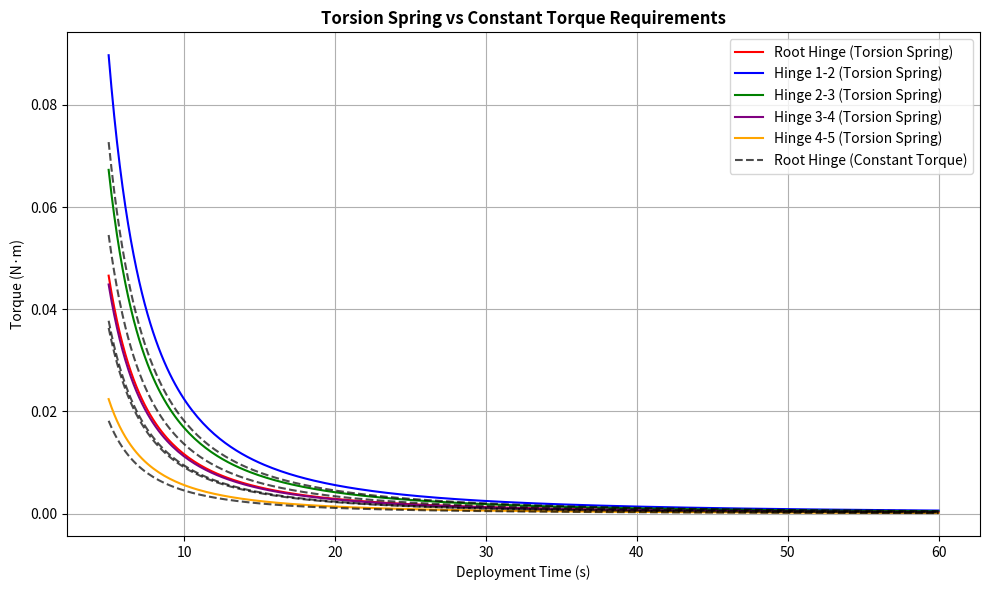
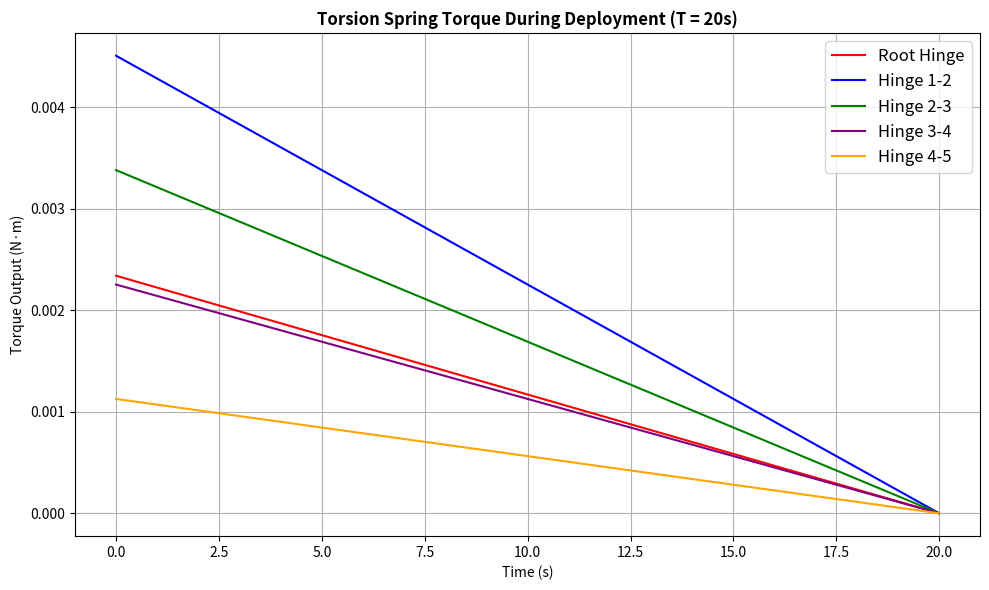
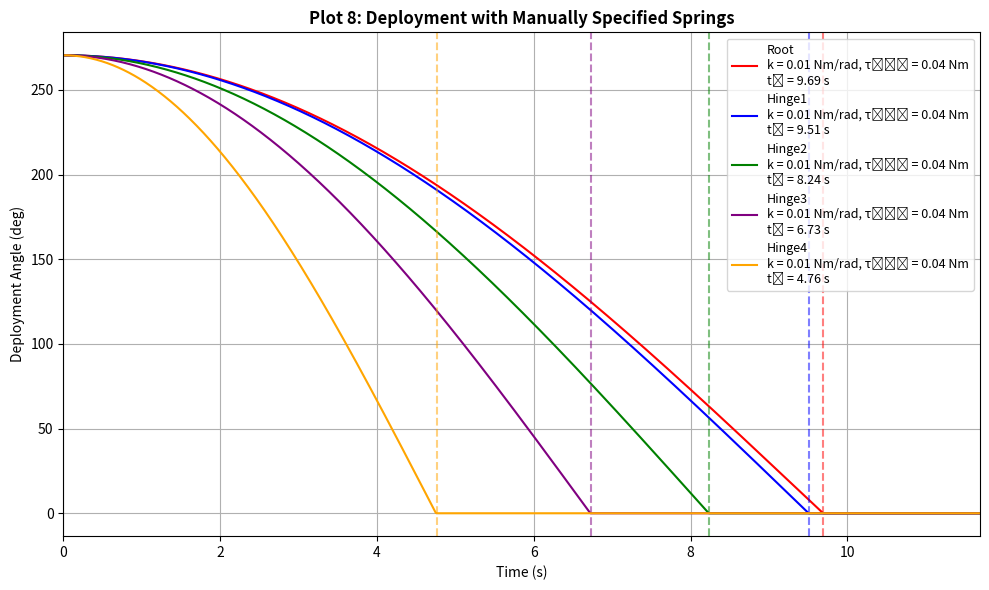

Write the Python code that produced these figures, in order.
import numpy as np
import matplotlib.pyplot as plt

# ---------------------------------------
# Toggle plot visibility (set to True to show)
# ---------------------------------------
plot_flags = {
    "plot_1_constant_torque_vs_time": False,
    "plot_2_max_torque_vs_time": False,
    "plot_3_overlay_constant_vs_spring": True,
    "plot_4_torque_vs_time_fixedT": True,
    "plot_5_deployment_angle_const_torque": False,
    "plot_6_deployment_angle_spring": False,
    "plot_7_overlay_angle_spring_vs_const": False,
    "plot_8_user_defined_spring": True,
}

# Updated panel properties
m_root = 0.2252  # kg
m_panel = 0.4185  # kg (for each full panel)
w_root = 0.385  # Root width (m)
w_panel = 0.720  # Panel width (m)

# Angular inertia of each panel (as a rod rotating about one end)
I_root = (1/3) * m_root * w_root**2
I_panel = (1/3) * m_panel * w_panel**2

# Initial angles
theta_initial_root = np.deg2rad(90)   # root starts at 90 degrees
theta_initial_other = np.deg2rad(180) # all others start folded

# Compute effective moments of inertia for each hinge (panels it must deploy)
I_root_eff = I_root + 4 * I_panel
I_1_eff = 4 * I_panel
I_2_eff = 3 * I_panel
I_3_eff = 2 * I_panel
I_4_eff = 1 * I_panel

# Target deployment time (seconds)
deployment_time = 20  # <- change this to whatever you want

# Use angular displacement values
theta_0_root = theta_initial_root        # 90° → 0
theta_0_other = theta_initial_other      # 180° → 0

# Time stepping
dt = 0.01
t_max = 80
time = np.arange(0, t_max, dt)

# Initialize angles and angular velocities
theta_root = np.full_like(time, theta_initial_root)
theta_1 = np.full_like(time, theta_initial_other)
theta_2 = np.full_like(time, theta_initial_other)
theta_3 = np.full_like(time, theta_initial_other)
theta_4 = np.full_like(time, theta_initial_other)


# ---------------------------------------
# Plot 1: Constant Torque vs Deployment Time
# ---------------------------------------
deployment_times = np.linspace(5, 60, 300)  # Range of deployment durations

# Compute required torque curves
T_root_required_curve = I_root_eff * (2 * theta_0_root) / deployment_times**2
T_1_required_curve = I_1_eff * (2 * theta_0_other) / deployment_times**2
T_2_required_curve = I_2_eff * (2 * theta_0_other) / deployment_times**2
T_3_required_curve = I_3_eff * (2 * theta_0_other) / deployment_times**2
T_4_required_curve = I_4_eff * (2 * theta_0_other) / deployment_times**2

# Plotting
if plot_flags["plot_1_constant_torque_vs_time"]:
    plt.figure(figsize=(10,6))
    plt.plot(deployment_times, T_root_required_curve, label="Root Hinge", color="red")
    plt.plot(deployment_times, T_1_required_curve, label="Hinge 1-2", color="blue")
    plt.plot(deployment_times, T_2_required_curve, label="Hinge 2-3", color="green")
    plt.plot(deployment_times, T_3_required_curve, label="Hinge 3-4", color="purple")
    plt.plot(deployment_times, T_4_required_curve, label="Hinge 4-5", color="orange")

    plt.xlabel("Deployment Time (s)")
    plt.ylabel("Required Torque (N·m)")
    plt.title("Required Hinge Torque vs Total Deployment Time (V1 Model)", fontweight='bold')
    plt.grid()
    plt.legend(fontsize=12)
    plt.tight_layout()
    plt.show()

# ---------------------------------------
# Plot 2: Max Torque (Torsion Spring) vs Deployment Time
# ---------------------------------------
# Derived stiffness and max torque
def get_k_and_tau_max(I, theta_0, T):
    k = (np.pi**2 * I) / (4 * T**2)
    tau_max = k * theta_0
    return k, tau_max

k_root, tau_max_root = get_k_and_tau_max(I_root_eff, theta_0_root, deployment_times)
k_1, tau_max_1 = get_k_and_tau_max(I_1_eff, theta_0_other, deployment_times)
k_2, tau_max_2 = get_k_and_tau_max(I_2_eff, theta_0_other, deployment_times)
k_3, tau_max_3 = get_k_and_tau_max(I_3_eff, theta_0_other, deployment_times)
k_4, tau_max_4 = get_k_and_tau_max(I_4_eff, theta_0_other, deployment_times)

# Plot: Max Torque vs Deployment Time (derived from ODE)
if plot_flags["plot_2_max_torque_vs_time"]:
    plt.figure(figsize=(10,6))
    plt.plot(deployment_times, tau_max_root, label="Root Hinge", color="red")
    plt.plot(deployment_times, tau_max_1, label="Hinge 1-2", color="blue")
    plt.plot(deployment_times, tau_max_2, label="Hinge 2-3", color="green")
    plt.plot(deployment_times, tau_max_3, label="Hinge 3-4", color="purple")
    plt.plot(deployment_times, tau_max_4, label="Hinge 4-5", color="orange")

    plt.xlabel("Deployment Time (s)")
    plt.ylabel("Max Torque (N·m)")
    plt.title("Max Torque for Torsion Springs vs Deployment Time", fontweight='bold')
    plt.grid()
    plt.legend(fontsize=10)
    plt.tight_layout()
    plt.show()


# ---------------------------------------
# PLOT 3
# ---------------------------------------
if plot_flags["plot_3_overlay_constant_vs_spring"]:
    plt.figure(figsize=(10,6))

    # Torsion spring max torque curves (from ODE-based dynamics)
    plt.plot(deployment_times, tau_max_root, label="Root Hinge (Torsion Spring)", color="red")
    plt.plot(deployment_times, tau_max_1, label="Hinge 1-2 (Torsion Spring)", color="blue")
    plt.plot(deployment_times, tau_max_2, label="Hinge 2-3 (Torsion Spring)", color="green")
    plt.plot(deployment_times, tau_max_3, label="Hinge 3-4 (Torsion Spring)", color="purple")
    plt.plot(deployment_times, tau_max_4, label="Hinge 4-5 (Torsion Spring)", color="orange")

    # Constant torque reference curves (black dashed lines)
    plt.plot(deployment_times, T_root_required_curve, '--', color="black", alpha=0.7, label="Root Hinge (Constant Torque)")
    plt.plot(deployment_times, T_1_required_curve, '--', color="black", alpha=0.7)
    plt.plot(deployment_times, T_2_required_curve, '--', color="black", alpha=0.7)
    plt.plot(deployment_times, T_3_required_curve, '--', color="black", alpha=0.7)
    plt.plot(deployment_times, T_4_required_curve, '--', color="black", alpha=0.7)

    plt.xlabel("Deployment Time (s)")
    plt.ylabel("Torque (N·m)")
    plt.title("Torsion Spring vs Constant Torque Requirements", fontweight='bold')
    plt.grid()
    plt.legend(fontsize=10)
    plt.tight_layout()
    plt.show()


# ---------------------------------------
# Plot 4: Torque vs Time During Deployment (at fixed deployment_time)
# ---------------------------------------
t_deploy = np.arange(0, deployment_time, dt)

# Torque as a function of time: τ(t) = τ_max * (1 - t/T)
T_root_time = T_root_required_curve[deployment_times == min(deployment_times, key=lambda x: abs(x - deployment_time))] * (1 - t_deploy / deployment_time)
T_1_time = T_1_required_curve[deployment_times == min(deployment_times, key=lambda x: abs(x - deployment_time))] * (1 - t_deploy / deployment_time)
T_2_time = T_2_required_curve[deployment_times == min(deployment_times, key=lambda x: abs(x - deployment_time))] * (1 - t_deploy / deployment_time)
T_3_time = T_3_required_curve[deployment_times == min(deployment_times, key=lambda x: abs(x - deployment_time))] * (1 - t_deploy / deployment_time)
T_4_time = T_4_required_curve[deployment_times == min(deployment_times, key=lambda x: abs(x - deployment_time))] * (1 - t_deploy / deployment_time)

# Plotting
if plot_flags["plot_4_torque_vs_time_fixedT"]:
    plt.figure(figsize=(10,6))
    plt.plot(t_deploy, T_root_time, label="Root Hinge", color="red")
    plt.plot(t_deploy, T_1_time, label="Hinge 1-2", color="blue")
    plt.plot(t_deploy, T_2_time, label="Hinge 2-3", color="green")
    plt.plot(t_deploy, T_3_time, label="Hinge 3-4", color="purple")
    plt.plot(t_deploy, T_4_time, label="Hinge 4-5", color="orange")

    plt.xlabel("Time (s)")
    plt.ylabel("Torque Output (N·m)")
    plt.title(f"Torsion Spring Torque During Deployment (T = {deployment_time}s)", fontweight='bold')
    plt.grid()
    plt.legend(fontsize=12)
    plt.tight_layout()
    plt.show()

# Plot 5: Deployment Angle vs Time (Constant Torque)
# θ(t) = θ₀ · (1 - (t / T))²
theta_const_root = theta_0_root * (1 - (t_deploy / deployment_time)**2)
theta_const_1 = theta_0_other * (1 - (t_deploy / deployment_time)**2)
theta_const_2 = theta_0_other * (1 - (t_deploy / deployment_time)**2)
theta_const_3 = theta_0_other * (1 - (t_deploy / deployment_time)**2)
theta_const_4 = theta_0_other * (1 - (t_deploy / deployment_time)**2)

if plot_flags["plot_5_deployment_angle_const_torque"]:
    plt.figure(figsize=(10,6))
    plt.plot(t_deploy, np.rad2deg(theta_const_root), label="Root Hinge", color="red")
    plt.plot(t_deploy, np.rad2deg(theta_const_1), label="Hinge 1-2", color="blue")
    plt.plot(t_deploy, np.rad2deg(theta_const_2), label="Hinge 2-3", color="green")
    plt.plot(t_deploy, np.rad2deg(theta_const_3), label="Hinge 3-4", color="purple")
    plt.plot(t_deploy, np.rad2deg(theta_const_4), label="Hinge 4-5", color="orange")

    plt.xlabel("Time (s)")
    plt.ylabel("Deployment Angle (deg)")
    plt.title(f"Plot 5: Deployment Angle vs Time (Constant Torque, T = {deployment_time}s)", fontweight='bold')
    plt.grid()
    plt.legend(fontsize=12)
    plt.tight_layout()
    plt.show()


# ---------------------------------------
# Plot 6: Deployment Angle vs Time (Torsion Spring – Hooke's Law, with torque & k in legend)
# ---------------------------------------

# Cosine-based angle profile for each hinge
theta_spring_root = theta_0_root * np.cos(np.pi * t_deploy / (2 * deployment_time))
theta_spring_1 = theta_0_other * np.cos(np.pi * t_deploy / (2 * deployment_time))
theta_spring_2 = theta_0_other * np.cos(np.pi * t_deploy / (2 * deployment_time))
theta_spring_3 = theta_0_other * np.cos(np.pi * t_deploy / (2 * deployment_time))
theta_spring_4 = theta_0_other * np.cos(np.pi * t_deploy / (2 * deployment_time))

# Plot with torque and stiffness in legend (rounded for readability)
if plot_flags["plot_6_deployment_angle_spring"]:
    plt.figure(figsize=(10,6))

    plt.plot(t_deploy, np.rad2deg(theta_spring_root), 
            label=f"Root Hinge\nk={k_root[0]:.4f} Nm/rad, τmax={tau_max_root[0]:.4f} Nm", color="red")

    plt.plot(t_deploy, np.rad2deg(theta_spring_1), 
            label=f"Hinge 1-2\nk={k_1[0]:.4f}, τmax={tau_max_1[0]:.4f}", color="blue")

    plt.plot(t_deploy, np.rad2deg(theta_spring_2), 
            label=f"Hinge 2-3\nk={k_2[0]:.4f}, τmax={tau_max_2[0]:.4f}", color="green")

    plt.plot(t_deploy, np.rad2deg(theta_spring_3), 
            label=f"Hinge 3-4\nk={k_3[0]:.4f}, τmax={tau_max_3[0]:.4f}", color="purple")

    plt.plot(t_deploy, np.rad2deg(theta_spring_4), 
            label=f"Hinge 4-5\nk={k_4[0]:.4f}, τmax={tau_max_4[0]:.4f}", color="orange")

    plt.xlabel("Time (s)")
    plt.ylabel("Deployment Angle (deg)")
    plt.title(f"Plot 6: Angle vs Time (Spring Driven, T = {deployment_time}s)", fontweight='bold')
    plt.grid()
    plt.legend(fontsize=9, loc="upper right")
    plt.tight_layout()
    plt.show()





# ---------------------------------------
# Plot 7: Overlay – Spring (Hooke's Law) vs Constant Torque
# ---------------------------------------

if plot_flags["plot_7_overlay_angle_spring_vs_const"]:
    plt.figure(figsize=(10,6))

    # Torsion Spring (Color – Hooke’s Law cosine model)
    plt.plot(t_deploy, np.rad2deg(theta_spring_root), label="Root Hinge (Spring)", color="red")
    plt.plot(t_deploy, np.rad2deg(theta_spring_1), label="Hinge 1-2 (Spring)", color="blue")
    plt.plot(t_deploy, np.rad2deg(theta_spring_2), label="Hinge 2-3 (Spring)", color="green")
    plt.plot(t_deploy, np.rad2deg(theta_spring_3), label="Hinge 3-4 (Spring)", color="purple")
    plt.plot(t_deploy, np.rad2deg(theta_spring_4), label="Hinge 4-5 (Spring)", color="orange")

    # Constant Torque (Black Dashed)
    plt.plot(t_deploy, np.rad2deg(theta_const_root), '--', color="black", alpha=0.7, label="Root Hinge (Const)")
    plt.plot(t_deploy, np.rad2deg(theta_const_1), '--', color="black", alpha=0.7)
    plt.plot(t_deploy, np.rad2deg(theta_const_2), '--', color="black", alpha=0.7)
    plt.plot(t_deploy, np.rad2deg(theta_const_3), '--', color="black", alpha=0.7)
    plt.plot(t_deploy, np.rad2deg(theta_const_4), '--', color="black", alpha=0.7)

    plt.xlabel("Time (s)")
    plt.ylabel("Deployment Angle (deg)")
    plt.title(f"Plot 7: Deployment Angle vs Time (Spring vs Constant Torque, T = {deployment_time}s)", fontweight='bold')
    plt.grid()
    plt.legend(fontsize=10)
    plt.tight_layout()
    plt.show()

# ---------------------------------------
# Make spring-driven angles the default for animation
# ---------------------------------------
theta_root = theta_spring_root
theta_1 = theta_spring_1
theta_2 = theta_spring_2
theta_3 = theta_spring_3
theta_4 = theta_spring_4


# ---------------------------------------
# Plot 8: Deployment Angle vs Time for Custom Springs
# ---------------------------------------

# Define your own torsional spring values (Nm/rad and Nm)
custom_springs = {
    "Root":   {"k": 0.0079,  "tau_max": 0.0373,  "I": I_root_eff, "theta_0": theta_0_root,  "color": "red"},
    "Hinge1": {"k": 0.0079,  "tau_max": 0.0373,  "I": I_1_eff,    "theta_0": theta_0_other, "color": "blue"},
    "Hinge2": {"k": 0.0079,  "tau_max": 0.0373,  "I": I_2_eff,    "theta_0": theta_0_other, "color": "green"},
    "Hinge3": {"k": 0.0079,  "tau_max": 0.0373,  "I": I_3_eff,    "theta_0": theta_0_other, "color": "purple"},
    "Hinge4": {"k": 0.0079,  "tau_max": 0.0373,  "I": I_4_eff,    "theta_0": theta_0_other, "color": "orange"},
}

if plot_flags["plot_8_user_defined_spring"]:
    plt.figure(figsize=(10,6))
    longest_deploy_time = 0

    for label, props in custom_springs.items():
        k = props["k"]
        tau_max = props["tau_max"]
        I = props["I"]
        theta_0 = props["theta_0"]
        color = props["color"]

        # Angular frequency and initial deployment curve
        omega = np.sqrt(k / I)
        theta_t = (tau_max / k) * np.cos(omega * t_deploy)

        # Find the first time angle reaches 0 or below
        deployed_index = np.where(theta_t <= 0)[0]

        if len(deployed_index) > 0:
            idx = deployed_index[0]
            theta_t[idx:] = 0  # Clamp to zero after that point
            deploy_time = t_deploy[idx]
            longest_deploy_time = max(longest_deploy_time, deploy_time)
            plt.axvline(deploy_time, color=color, linestyle='--', alpha=0.5)
            legend_label = (
                f"{label}\n"
                f"k = {k:.2f} Nm/rad, τₘₐₓ = {tau_max:.2f} Nm\n"
                f"t₀ = {deploy_time:.2f} s"
            )
        else:
            legend_label = (
                f"{label}\n"
                f"k = {k:.2f} Nm/rad, τₘₐₓ = {tau_max:.2f} Nm\n"
                f"t₀ > {t_deploy[-1]:.2f} s"
            )

        plt.plot(t_deploy, np.rad2deg(theta_t), label=legend_label, color=color)

    plt.xlabel("Time (s)")
    plt.ylabel("Deployment Angle (deg)")
    plt.title("Plot 8: Deployment with Manually Specified Springs", fontweight='bold')
    plt.grid()
    plt.xlim(0, longest_deploy_time + 2)  # Extend x-axis slightly past latest deploy
    plt.legend(fontsize=9)
    plt.tight_layout()
    plt.show()

# ---------------------------------------
# Export user-defined spring deployment angles (real spring response)
# ---------------------------------------

def compute_clamped_theta(k, tau_max, I, theta_0):
    omega = np.sqrt(k / I)
    theta = theta_0 * np.cos(omega * t_deploy)  # <- match animation logic
    deployed_idx = np.where(theta <= 0)[0]
    if len(deployed_idx) > 0:
        theta[deployed_idx[0]:] = 0
    return theta

theta_root_real = compute_clamped_theta(
    custom_springs["Root"]["k"], custom_springs["Root"]["tau_max"], I_root_eff, theta_0_root
)
theta_1_real = compute_clamped_theta(
    custom_springs["Hinge1"]["k"], custom_springs["Hinge1"]["tau_max"], I_1_eff, theta_0_other
)
theta_2_real = compute_clamped_theta(
    custom_springs["Hinge2"]["k"], custom_springs["Hinge2"]["tau_max"], I_2_eff, theta_0_other
)
theta_3_real = compute_clamped_theta(
    custom_springs["Hinge3"]["k"], custom_springs["Hinge3"]["tau_max"], I_3_eff, theta_0_other
)
theta_4_real = compute_clamped_theta(
    custom_springs["Hinge4"]["k"], custom_springs["Hinge4"]["tau_max"], I_4_eff, theta_0_other
)

